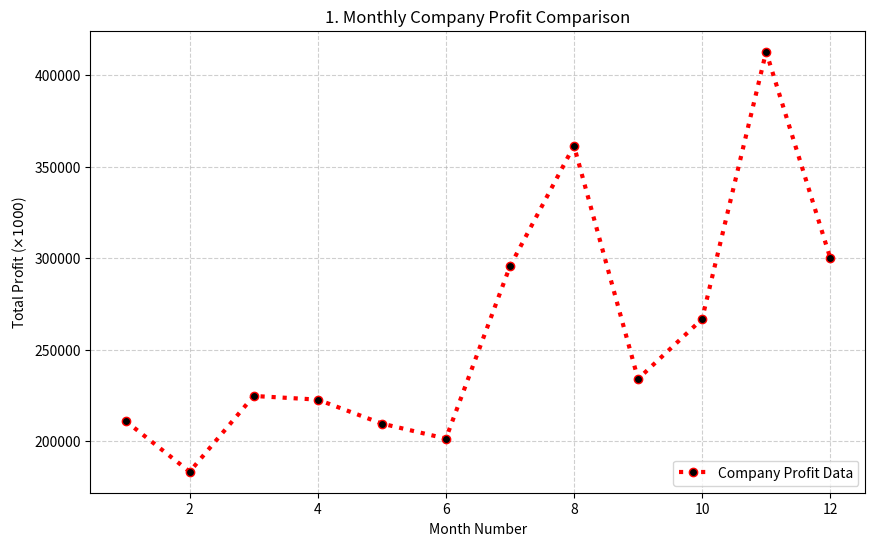
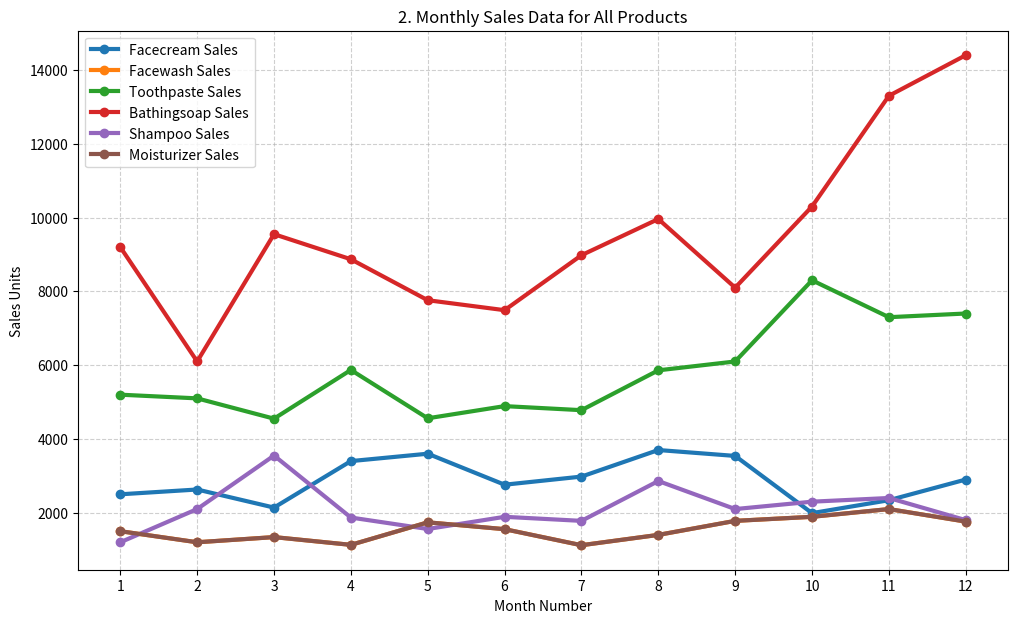
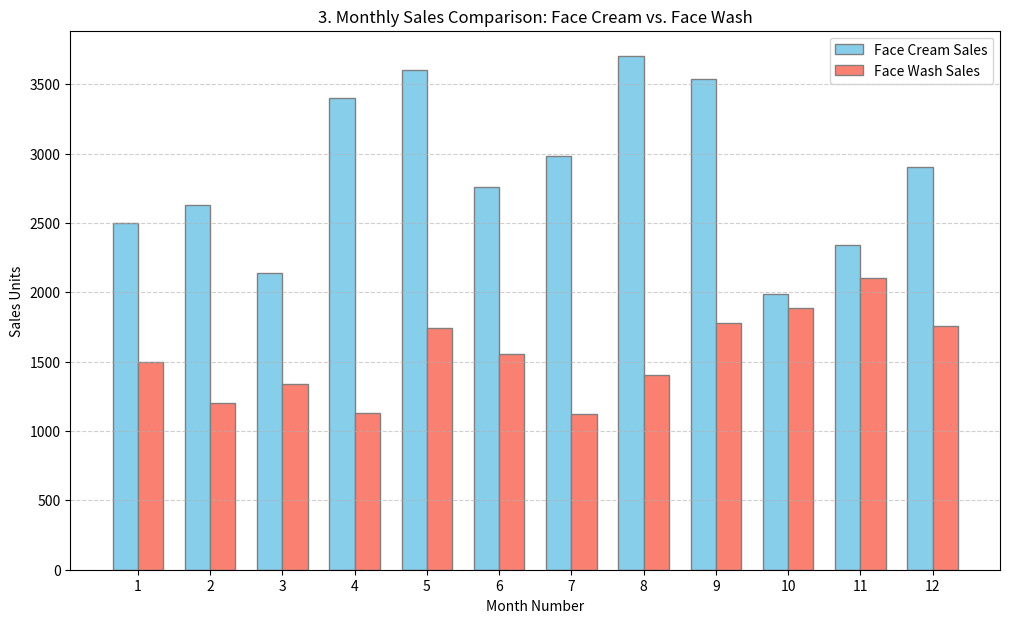

Recreate these plots in Python, in order.
import pandas as pd
import matplotlib.pyplot as plt

data_records = [
    {'month_number': 1, 'facecream': 2500, 'facewash': 1500, 'toothpaste': 5200, 'bathingsoap': 9200, 'shampoo': 1200, 'moisturizer': 1500, 'total_units': 21100, 'total_profit': 211000},
    {'month_number': 2, 'facecream': 2630, 'facewash': 1200, 'toothpaste': 5100, 'bathingsoap': 6100, 'shampoo': 2100, 'moisturizer': 1200, 'total_units': 18330, 'total_profit': 183300},
    {'month_number': 3, 'facecream': 2140, 'facewash': 1340, 'toothpaste': 4550, 'bathingsoap': 9550, 'shampoo': 3550, 'moisturizer': 1340, 'total_units': 22470, 'total_profit': 224700},
    {'month_number': 4, 'facecream': 3400, 'facewash': 1130, 'toothpaste': 5870, 'bathingsoap': 8870, 'shampoo': 1870, 'moisturizer': 1130, 'total_units': 22270, 'total_profit': 222700},
    {'month_number': 5, 'facecream': 3600, 'facewash': 1740, 'toothpaste': 4560, 'bathingsoap': 7760, 'shampoo': 1560, 'moisturizer': 1740, 'total_units': 20960, 'total_profit': 209600},
    {'month_number': 6, 'facecream': 2760, 'facewash': 1555, 'toothpaste': 4890, 'bathingsoap': 7490, 'shampoo': 1890, 'moisturizer': 1555, 'total_units': 20140, 'total_profit': 201400},
    {'month_number': 7, 'facecream': 2980, 'facewash': 1120, 'toothpaste': 4780, 'bathingsoap': 8980, 'shampoo': 1780, 'moisturizer': 1120, 'total_units': 29550, 'total_profit': 295500},
    {'month_number': 8, 'facecream': 3700, 'facewash': 1400, 'toothpaste': 5860, 'bathingsoap': 9960, 'shampoo': 2860, 'moisturizer': 1400, 'total_units': 36140, 'total_profit': 361400},
    {'month_number': 9, 'facecream': 3540, 'facewash': 1780, 'toothpaste': 6100, 'bathingsoap': 8100, 'shampoo': 2100, 'moisturizer': 1780, 'total_units': 23400, 'total_profit': 234000},
    {'month_number': 10, 'facecream': 1990, 'facewash': 1890, 'toothpaste': 8300, 'bathingsoap': 10300, 'shampoo': 2300, 'moisturizer': 1890, 'total_units': 26670, 'total_profit': 266700},
    {'month_number': 11, 'facecream': 2340, 'facewash': 2100, 'toothpaste': 7300, 'bathingsoap': 13300, 'shampoo': 2400, 'moisturizer': 2100, 'total_units': 41280, 'total_profit': 412800},
    {'month_number': 12, 'facecream': 2900, 'facewash': 1760, 'toothpaste': 7400, 'bathingsoap': 14400, 'shampoo': 1800, 'moisturizer': 1760, 'total_units': 30020, 'total_profit': 300200}
]

# Convert the list of dicts to a DataFrame
df = pd.DataFrame(data_records)

# ----------------------------------------------------
# 1. Monthly Company Profit Comparison (Line Plot)
# ----------------------------------------------------
plt.figure(figsize=(10, 6))
plt.plot(
    df['month_number'],
    df['total_profit'],
    label='Company Profit Data',
    linestyle='dotted', # Customized line style
    marker='o',         # Added circle marker
    color='r',          # Line color red
    linewidth=3,        # Line width should be 3
    markerfacecolor='k' # Marker color as black
)
plt.title('1. Monthly Company Profit Comparison')
plt.xlabel('Month Number')
plt.ylabel('Total Profit ($\\times 1000$)')
plt.legend(loc='lower right')
plt.grid(True, linestyle='--', alpha=0.6)
plt.savefig('monthly_profit_comparison.png')
plt.show()

# ----------------------------------------------------
# 2. Monthly Sales Data for All Products (Multi-Line Plot)
# ----------------------------------------------------
product_columns = ['facecream', 'facewash', 'toothpaste', 'bathingsoap', 'shampoo', 'moisturizer']

plt.figure(figsize=(12, 7))
for column in product_columns:
    plt.plot(
        df['month_number'],
        df[column],
        marker='o',     # Added circle marker
        linewidth=3,    # Line width equal to 3
        label=column.replace('_', ' ').title() + ' Sales' # Added legend
    )

plt.title('2. Monthly Sales Data for All Products')
plt.xlabel('Month Number')
plt.ylabel('Sales Units')
plt.legend(loc='upper left')
plt.grid(True, linestyle='--', alpha=0.6)
plt.xticks(df['month_number'])
plt.savefig('monthly_product_sales_comparison.png')
plt.show()

# ----------------------------------------------------
# 3. Monthly Sales Comparison: Face Cream vs. Face Wash (Bar Plot)
# ----------------------------------------------------
bar_width = 0.35
x = df['month_number']

fig, ax = plt.subplots(figsize=(12, 7))

r1 = x - bar_width/2
r2 = x + bar_width/2

ax.bar(r1, df['facecream'], color='skyblue', width=bar_width, edgecolor='grey', label='Face Cream Sales')
ax.bar(r2, df['facewash'], color='salmon', width=bar_width, edgecolor='grey', label='Face Wash Sales')

ax.set_title('3. Monthly Sales Comparison: Face Cream vs. Face Wash')
ax.set_xlabel('Month Number')
ax.set_ylabel('Sales Units')
ax.set_xticks(x)
ax.legend()
ax.grid(axis='y', linestyle='--', alpha=0.6)

plt.savefig('face_cream_face_wash_bar_plot.png')
plt.show()